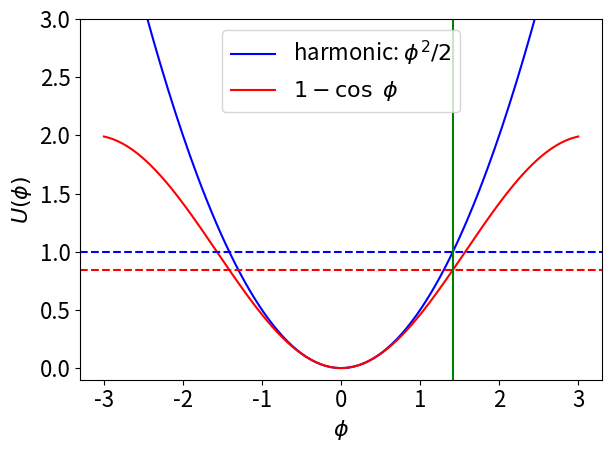

The matplotlib source for this figure:
#!/usr/bin/env python
# coding: utf-8

# # Taylor problem 1.50 supplement
# 
# last revised: 31-Dec-2021 by Dick Furnstahl [furnstahl.1@osu.edu]
# 
# The goal of this notebook is to create an energy diagram graph for problem 1.50 to help explain the observation that the small angle approximation graph completes a period faster than the full solution.
# 
# The equations are:
# 
# $$
# \begin{align}
#   \ddot\phi = -\frac{g}{R}\sin\phi \qquad\mbox{and}\qquad \ddot\phi = -\frac{g}{R}\phi
# \end{align}
# $$
# 
# The potential energies associated with the small angle case is (with $g = R = 1$) given by $U(\phi)=\phi^2/2$.  For the full
# case, with the same zero of potential energy, $U(x) = 1 - \cos\phi$.  Note that these agree when $\phi$ is sufficiently small.
# 
# Plan: construct the energy diagrams for these two potentials.  Use the fact that they start with the same initial condition:
# $\phi(0) = \phi_0$ for some $\phi_0$ and $\dot\phi(0) = 0$.
# 

# In[ ]:


get_ipython().run_line_magic('matplotlib', 'notebook')
import numpy as np
import matplotlib.pyplot as plt

plt.rcParams.update({'font.size': 16})


# In[ ]:


x = np.linspace(-3.,3.,200)  # adjust this interval to make a good plot

fig = plt.figure(num='Comparison of full potential and harmonic approximation')
ax = fig.add_subplot(1,1,1)
ax.plot(x, x**2/2, label=r'harmonic: $\phi^2/2$', color='blue')
ax.plot(x, 1.-np.cos(x), label=r'$1 - \cos\ \phi$', color='red')
ax.axhline(1., color='blue', linestyle='--')
ax.axhline(0.846, color='red', linestyle='--')
ax.axvline(np.sqrt(2.), color='green')
ax.set_ylim(-.1,3.)
ax.set_xlabel(r'$\phi$')
ax.set_ylabel(r'$U(\phi)$')
ax.legend(loc='best')

fig.tight_layout()  # separates the plot from the controls


# Now do the analysis!

# In[ ]:




